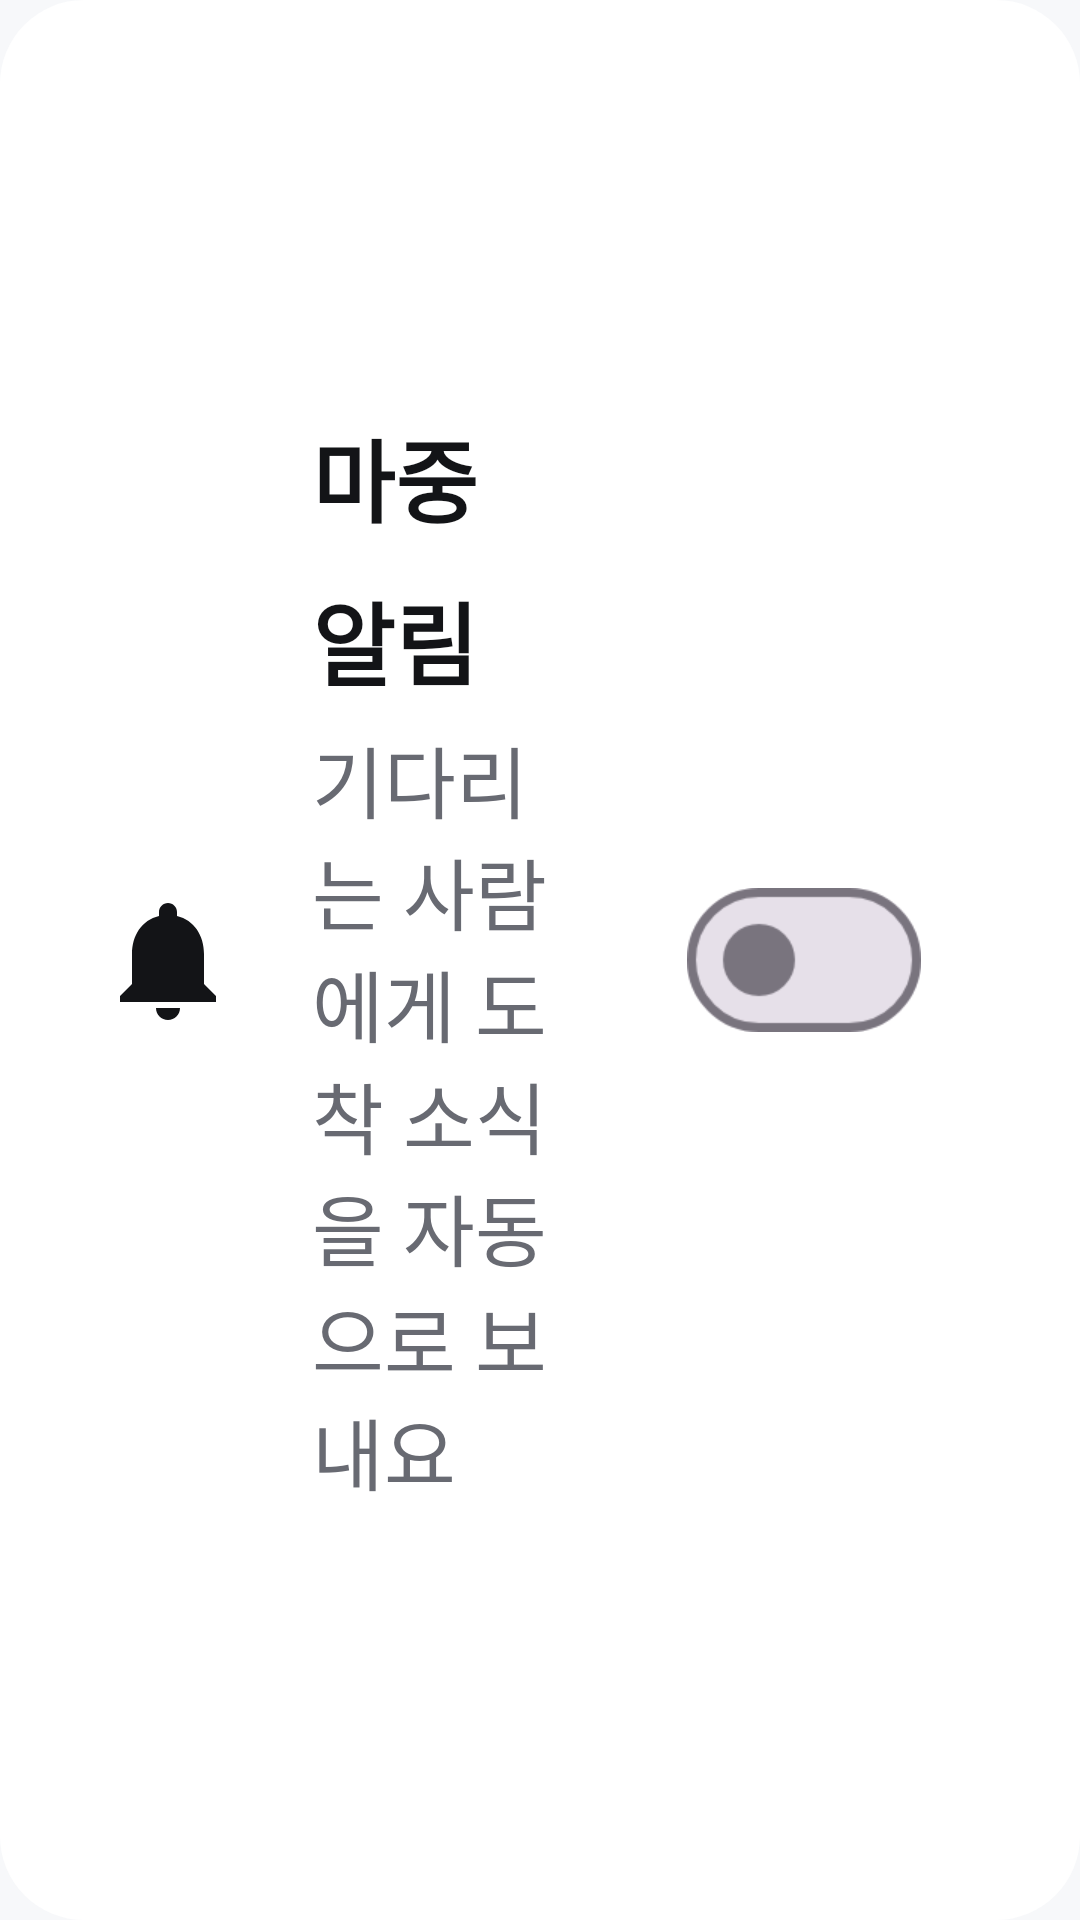

Write the Android layout XML for this screen, with the resource values it uses.
<!-- AndroidManifest.xml: application theme Theme.LastMile -->
<!-- res/layout/card_meeting.xml -->
<?xml version="1.0" encoding="utf-8"?>
<LinearLayout xmlns:android="http://schemas.android.com/apk/res/android" android:layout_width="match_parent" android:layout_height="wrap_content"
    android:orientation="horizontal" android:background="@drawable/bg_card" android:padding="@dimen/card_padding" android:gravity="center_vertical">
    <ImageView android:layout_width="48dp" android:layout_height="48dp" android:src="@drawable/ic_bell" android:tint="@color/text_primary"/>
    <LinearLayout android:layout_width="0dp" android:layout_weight="1" android:layout_height="wrap_content" android:orientation="vertical" android:layout_marginStart="24dp" android:layout_marginEnd="16dp">
        <TextView style="@style/Text.Body" android:layout_width="wrap_content" android:layout_height="wrap_content" android:textStyle="bold" android:text="@string/meeting_mode"/>
        <TextView android:id="@+id/meetingDesc" style="@style/Text.Label" android:layout_width="match_parent" android:layout_height="wrap_content" android:layout_marginTop="6dp" android:text="@string/meeting_off"/>
    </LinearLayout>
    <FrameLayout android:layout_width="120dp" android:layout_height="64dp">
        <com.google.android.material.materialswitch.MaterialSwitch android:id="@+id/meetingSwitch" android:layout_width="wrap_content" android:layout_height="wrap_content" android:layout_gravity="center" android:scaleX="1.5" android:scaleY="1.5"/>
    </FrameLayout>
</LinearLayout>
<!-- resources referenced by this layout -->
<resources>
  <color name="text_primary">@color/basic_100</color>
  <dimen name="card_padding">32dp</dimen>
  <!-- drawable bg_card (drawable) -->
  <shape xmlns:android="http://schemas.android.com/apk/res/android" android:shape="rectangle">
      <solid android:color="@color/surface"/>
      <corners android:radius="@dimen/card_radius"/>
  </shape>
  <!-- drawable ic_bell (drawable) -->
  <vector xmlns:android="http://schemas.android.com/apk/res/android" android:width="24dp" android:height="24dp" android:viewportWidth="24" android:viewportHeight="24" android:tint="?attr/colorControlNormal">
      <path android:fillColor="#FFFFFFFF" android:pathData="M12,22c1.1,0 2,-0.9 2,-2h-4c0,1.1 0.89,2 2,2zM18,16v-5c0,-3.07 -1.64,-5.64 -4.5,-6.32V4c0,-0.83 -0.67,-1.5 -1.5,-1.5s-1.5,0.67 -1.5,1.5v0.68C7.63,5.36 6,7.92 6,11v5l-2,2v1h16v-1l-2,-2z"/>
  </vector>
  <string name="meeting_mode">마중 알림</string>
  <string name="meeting_off">기다리는 사람에게 도착 소식을 자동으로 보내요</string>
  <style name="Text.Body"><item name="android:textSize">@dimen/text_body</item><item name="android:lineSpacingMultiplier">1.25</item></style>
  <style name="Text.Label"><item name="android:textSize">@dimen/text_label</item><item name="android:textColor">@color/text_secondary</item></style>
  <style name="Theme.LastMile" parent="Theme.Material3.DayNight.NoActionBar">
          <item name="android:windowBackground">@color/background</item>
          <item name="colorPrimary">@color/button_primary</item>
          <item name="colorOnPrimary">@color/text_on_primary</item>
          <item name="colorSurface">@color/surface</item>
          <item name="android:textColorPrimary">@color/text_primary</item>
          <item name="android:textColorSecondary">@color/text_secondary</item>
          <item name="colorControlNormal">@color/text_primary</item>
          <item name="android:fontFamily">sans-serif</item>
          <item name="bottomSheetDialogTheme">@style/Theme.LastMile.Sheet</item>
      </style>
  <color name="basic_100">#131417</color>
  <color name="surface">@color/basic_900</color>
  <dimen name="card_radius">28dp</dimen>
  <dimen name="text_body">30sp</dimen>
  <dimen name="text_label">26sp</dimen>
  <color name="text_secondary">@color/basic_300</color>
  <color name="background">@color/basic_800</color>
  <color name="button_primary">@color/basic_100</color>
  <color name="text_on_primary">@color/basic_900</color>
  <style name="Theme.LastMile.Sheet" parent="ThemeOverlay.Material3.BottomSheetDialog">
          <item name="bottomSheetStyle">@style/Widget.LastMile.Sheet</item>
      </style>
  <color name="basic_900">#FFFFFF</color>
  <color name="basic_300">#686A72</color>
  <color name="basic_800">#F7F8FA</color>
  <style name="Widget.LastMile.Sheet" parent="Widget.Material3.BottomSheet.Modal">
          <item name="android:background">@drawable/bg_sheet</item>
          <item name="backgroundTint">@null</item>
          <item name="android:maxWidth">1400dp</item>
          <item name="behavior_skipCollapsed">true</item>
          <item name="behavior_fitToContents">true</item>
      </style>
  <!-- drawable bg_sheet (drawable) -->
  <shape xmlns:android="http://schemas.android.com/apk/res/android" android:shape="rectangle">
      <solid android:color="@color/surface"/>
      <corners android:topLeftRadius="36dp" android:topRightRadius="36dp"/>
  </shape>
</resources>
